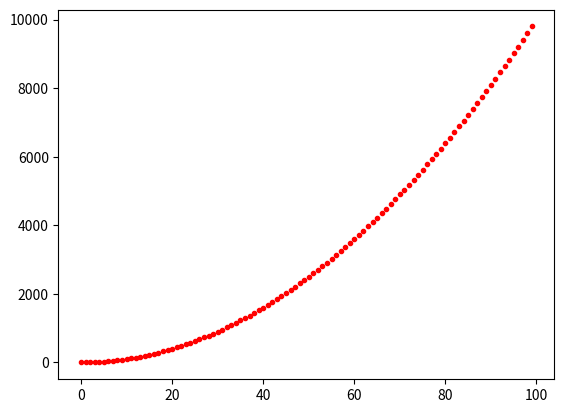

Reproduce this figure in Python.
import matplotlib.pyplot as plt

x = range(0, 100)
y = [v*v for v in x]
plt.plot(x, y, 'r.')
plt.show()

#    문자	색상
#    b	    blue(파란색)
#    g	green(녹색)
#    r	red(빨간색)
#    c	cyan(청록색)
#    m	magenta(마젠타색)
#    y	yellow(노란색)
#    k	black(검은색)
#    w	white(흰색)

#    마커	의미
#    o	circle(원)
#    v	triangle_down(역 삼각형)
#    ^	triangle_up(삼각형)
#    s	square(네모)
#    +	plus(플러스)
#    .	point(점)
#   --  점선?
